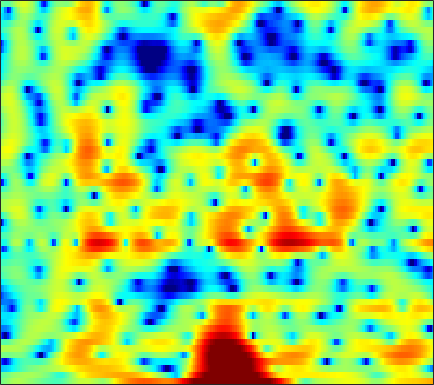

The file beside this chart, header and first rows:
-0.72486, -0.29976, 0.24454, 0.73039, 1.0395, 1.3813, 1.5995, 1.6836, 1.7268, 1.6685, 1.5239, 1.3556, 1.0741, 0.76075, 0.51537, 0.19872, -0.10142, -0.33547, -0.61667, -0.89323, -1.181, -1.4036, -1.6903, -1.9537
-1.35, -1.049, -0.6532, -0.2738, -0.005875, 0.3269, 0.6256, 0.824, 1.052, 1.234, 1.361, 1.426, 1.474, 1.472, 1.439, 1.353, 1.217, 1.079, 0.8355, 0.5196, 0.124, -0.2277, -0.7698, -1.393
-7.183, -7.147, -6.91, -6.44, -5.954, -5.193, -4.386, -3.789, -3.039, -2.367, -1.789, -1.412, -0.9783, -0.6109, -0.379, -0.1154, 0.1216, 0.2849, 0.4911, 0.6929, 0.9022, 1.066, 1.297, 1.545
-11.64, -14.41, -16.34, -13.27, -10.53, -7.709, -5.69, -4.558, -3.43, -2.663, -2.178, -1.97, -1.852, -1.903, -2.019, -2.229, -2.417, -2.481, -2.395, -2.05, -1.449, -0.86, 0.04008, 0.9932
0.04619, -0.1912, -0.3796, -0.4253, -0.3688, -0.2075, -0.02968, 0.07483, 0.1071, -0.03108, -0.3781, -0.7961, -1.604, -2.773, -3.954, -6.081, -9.216, -12.83, -23.64, -19.8, -11.44, -8.097, -4.961, -2.591
1.989, 1.886, 1.808, 1.767, 1.753, 1.749, 1.73, 1.701, 1.604, 1.405, 1.072, 0.7192, 0.08815, -0.7543, -1.521, -2.655, -3.883, -4.809, -5.988, -6.956, -7.742, -8.204, -8.471, -7.895
-1.406, -1.587, -1.569, -1.278, -0.9097, -0.2923, 0.3516, 0.8038, 1.321, 1.713, 1.96, 2.036, 1.986, 1.763, 1.489, 0.9822, 0.3127, -0.2953, -1.254, -2.405, -3.821, -5.045, -6.722, -7.577
-12.79, -16.6, -20.68, -14.57, -10.73, -7.141, -4.58, -3.101, -1.556, -0.3797, 0.5, 0.9997, 1.49, 1.813, 1.949, 2, 1.925, 1.798, 1.563, 1.27, 0.9645, 0.7538, 0.5299, 0.4238
-9.998, -10.19, -9.955, -8.985, -7.917, -6.318, -4.754, -3.663, -2.356, -1.232, -0.2893, 0.2996, 0.9511, 1.464, 1.764, 2.06, 2.252, 2.34, 2.381, 2.344, 2.252, 2.149, 1.969, 1.733
-6.837, -6.58, -6.212, -5.725, -5.258, -4.492, -3.669, -3.033, -2.184, -1.365, -0.5956, -0.06553, 0.5569, 1.068, 1.377, 1.715, 1.984, 2.13, 2.274, 2.359, 2.39, 2.362, 2.252, 2.033
-5.789, -5.894, -6.014, -6.051, -5.948, -5.56, -4.865, -4.181, -3.148, -2.119, -1.194, -0.5977, 0.04942, 0.496, 0.7169, 0.9016, 1.003, 1.069, 1.208, 1.446, 1.765, 2.012, 2.328, 2.544
-6.837, -7.507, -8.771, -10.83, -13.11, -15.54, -12.77, -9.514, -6.039, -3.515, -1.765, -0.8646, -0.1556, 0.0422, -0.1442, -0.881, -2.215, -3.52, -4.953, -4.493, -2.291, -0.51, 1.488, 2.951
-10.62, -10.21, -10.09, -10.32, -10.57, -10.5, -9.248, -7.728, -5.582, -3.746, -2.318, -1.544, -0.9399, -0.8163, -1.055, -1.87, -3.258, -4.6, -6.171, -5.724, -3.38, -1.475, 0.7109, 2.367
-12.63, -11.05, -9.515, -8.243, -7.384, -6.337, -5.381, -4.646, -3.682, -2.806, -2.081, -1.633, -1.183, -0.9097, -0.8181, -0.7818, -0.7693, -0.7398, -0.5957, -0.2422, 0.3106, 0.819, 1.55, 2.239
-9.256, -8.211, -6.908, -5.776, -5.027, -4.122, -3.33, -2.807, -2.208, -1.694, -1.286, -1.055, -0.8171, -0.6454, -0.5442, -0.4109, -0.2611, -0.1177, 0.1482, 0.4753, 0.883, 1.234, 1.7, 2.132
-5.489, -4.736, -3.801, -2.955, -2.414, -1.808, -1.301, -1.002, -0.7257, -0.5807, -0.5489, -0.6025, -0.7724, -1.025, -1.231, -1.488, -1.653, -1.64, -1.392, -0.8983, -0.2269, 0.3292, 1.068, 1.751
-2.556, -1.998, -1.357, -0.819, -0.4647, -0.09246, 0.1462, 0.2329, 0.2374, 0.05868, -0.3105, -0.7205, -1.492, -2.567, -3.604, -5.326, -7.227, -8.324, -8.185, -6.189, -3.812, -2.22, -0.4433, 0.9736
-1.667, -1.305, -0.8735, -0.54, -0.3159, -0.08883, 0.02917, 0.0256, -0.0747, -0.3371, -0.8078, -1.309, -2.211, -3.459, -4.7, -6.85, -9.744, -12.03, -11.96, -8.513, -5.256, -3.295, -1.196, 0.4377
-2.647, -2.464, -2.17, -1.825, -1.601, -1.345, -1.155, -1.065, -1.095, -1.232, -1.495, -1.778, -2.233, -2.743, -3.133, -3.622, -3.939, -3.953, -3.676, -3.007, -2.071, -1.302, -0.2392, 0.7521
-4.866, -4.88, -4.594, -3.914, -3.339, -2.626, -2.062, -1.771, -1.634, -1.73, -1.952, -2.18, -2.464, -2.62, -2.6, -2.424, -2.058, -1.697, -1.216, -0.7198, -0.2087, 0.181, 0.6892, 1.178
-10.4, -13.43, -11.61, -7.061, -4.585, -2.317, -0.9867, -0.5251, -0.3832, -0.8889, -2.01, -3.174, -4.873, -5.62, -4.975, -3.137, -1.335, -0.3206, 0.6991, 1.281, 1.44, 1.364, 1.021, 0.6899
-3.84, -4.397, -3.964, -2.195, -0.882, 0.6232, 1.602, 1.915, 1.861, 1.134, -0.4709, -2.314, -5.774, -8.249, -6.291, -2.546, 0.1201, 1.339, 2.306, 2.565, 2.095, 1.138, -1.145, -5.581
-2.434, -2.301, -1.893, -1.349, -0.7772, -0.07796, 0.4651, 0.7752, 0.8911, 0.7669, 0.4293, 0.0909, -0.2829, -0.4377, -0.3445, 0.02949, 0.4362, 0.7401, 0.9637, 0.8774, 0.5029, 0.01332, -0.8227, -1.761
-5.943, -5.471, -4.309, -3.046, -2.144, -1.104, -0.2907, 0.1685, 0.5825, 0.7867, 0.8569, 0.8177, 0.6984, 0.5687, 0.4743, 0.3587, 0.2644, 0.2303, 0.1753, 0.1153, 0.03299, -0.01578, -0.1155, -0.09023
-19.48, -11.58, -6.72, -3.653, -2.059, -0.5207, 0.5789, 1.13, 1.627, 1.85, 1.845, 1.711, 1.374, 0.903, 0.4913, -0.0882, -0.5565, -0.8551, -1.059, -0.9874, -0.7571, -0.5276, -0.2221, 0.1019
-3.293, -2.643, -1.287, 0.08282, 0.9926, 1.986, 2.705, 3.069, 3.32, 3.294, 2.972, 2.551, 1.714, 0.5258, -0.6088, -2.451, -4.515, -5.863, -6.343, -5.203, -3.561, -2.474, -1.328, -0.661
1.403, 1.631, 2.057, 2.536, 2.868, 3.282, 3.547, 3.662, 3.627, 3.375, 2.878, 2.308, 1.257, -0.2163, -1.688, -4.35, -8.211, -11.99, -13.54, -9.008, -5.69, -4.016, -2.601, -1.917
1.413, 1.636, 1.906, 2.191, 2.397, 2.604, 2.739, 2.747, 2.65, 2.405, 2.012, 1.598, 0.9008, 0.04098, -0.6892, -1.705, -2.625, -3.132, -3.372, -3.163, -2.712, -2.334, -1.984, -1.829
-0.1273, 0.08815, 0.4208, 0.7689, 1.052, 1.332, 1.548, 1.611, 1.609, 1.459, 1.204, 0.9595, 0.5824, 0.2, -0.06034, -0.3445, -0.5748, -0.6382, -0.6372, -0.5779, -0.4552, -0.4008, -0.4028, -0.4966
-3.004, -2.823, -2.091, -1.151, -0.4828, 0.2676, 0.7484, 0.9454, 0.9698, 0.7725, 0.3857, 0.06429, -0.3486, -0.6107, -0.6585, -0.498, -0.1414, 0.1969, 0.6514, 1.074, 1.401, 1.546, 1.598, 1.418
-15.24, -13.33, -6.893, -3.09, -1.367, 0.1555, 0.9051, 1.096, 0.8548, 0.1592, -1.004, -2.178, -3.918, -5.232, -5.223, -3.813, -1.794, -0.4228, 1.093, 2.288, 3.089, 3.503, 3.772, 3.701
-4.318, -4.216, -2.971, -1.567, -0.6712, 0.08559, 0.3634, 0.1985, -0.425, -1.638, -3.463, -5.43, -9.243, -14.79, -14.96, -9.169, -4.93, -2.735, -0.4616, 1.159, 2.344, 2.981, 3.529, 3.792
-0.1461, -0.1247, -0.01541, 0.07104, 0.1063, -0.08524, -0.5048, -1.049, -1.963, -3.229, -4.6, -5.631, -6.74, -7.253, -7.128, -6.292, -4.848, -3.775, -2.226, -0.968, 0.1662, 0.8697, 1.599, 2.147
1.694, 1.845, 1.871, 1.747, 1.503, 0.9376, 0.0649, -0.7982, -2.353, -4.242, -6.434, -8.121, -9.776, -9.889, -9.052, -7.457, -5.901, -4.784, -3.484, -2.348, -1.356, -0.6736, 0.1328, 0.8197
3.181, 3.535, 3.791, 3.765, 3.521, 2.957, 1.974, 0.9862, -0.8308, -3.285, -6.873, -10.71, -18.56, -16.19, -11.74, -8.298, -6.392, -5.422, -4.646, -3.963, -3.371, -2.831, -1.928, -1.006
3.331, 3.954, 4.519, 4.748, 4.731, 4.416, 3.795, 3.1, 1.94, 0.4762, -1.159, -2.355, -3.689, -4.487, -4.746, -4.996, -5.397, -6.035, -7.367, -9.357, -10.83, -10.3, -7.657, -5.034
1.909, 2.722, 3.505, 4.004, 4.205, 4.203, 3.973, 3.626, 2.983, 2.173, 1.245, 0.5033, -0.5046, -1.511, -2.302, -3.457, -4.82, -6.123, -8.279, -11.29, -14.05, -13.53, -10.03, -6.822
0.2453, 1.101, 2.044, 2.729, 3.061, 3.304, 3.286, 3.142, 2.752, 2.176, 1.443, 0.8024, -0.1396, -1.17, -1.989, -3.093, -4.241, -4.997, -5.963, -6.567, -6.716, -6.459, -5.663, -4.54
-1.137, -0.1058, 1.047, 1.909, 2.365, 2.75, 2.856, 2.776, 2.464, 1.926, 1.185, 0.4993, -0.5691, -1.792, -2.769, -4.118, -5.394, -6.203, -6.909, -7.028, -6.549, -5.864, -4.75, -3.533
-1.963, -0.6083, 0.7847, 1.799, 2.332, 2.76, 2.898, 2.81, 2.452, 1.836, 0.965, 0.1401, -1.189, -2.812, -4.246, -6.547, -9.315, -11.82, -14.6, -13.96, -10.78, -8.404, -5.786, -3.659
-1.282, -0.05229, 1.216, 2.127, 2.591, 2.908, 2.946, 2.772, 2.302, 1.57, 0.5551, -0.3642, -1.825, -3.566, -5.09, -7.443, -10.25, -12.61, -15.39, -14.51, -11.08, -8.583, -5.725, -3.434
0.4344, 1.231, 2.118, 2.719, 2.99, 3.103, 2.911, 2.591, 1.937, 1.011, -0.1318, -1.132, -2.65, -4.329, -5.648, -7.436, -8.975, -9.827, -10.04, -9.319, -7.785, -6.371, -4.384, -2.522
1.718, 2.358, 3, 3.387, 3.486, 3.372, 2.933, 2.41, 1.435, 0.1878, -1.265, -2.481, -4.183, -6.004, -7.527, -9.912, -13.08, -15.95, -16.9, -12.59, -8.458, -6.06, -3.481, -1.45
1.724, 2.426, 3.089, 3.45, 3.492, 3.214, 2.559, 1.778, 0.3147, -1.595, -3.981, -5.896, -8.105, -9.362, -9.808, -10.38, -11.49, -12.31, -11.78, -8.97, -5.757, -3.683, -1.438, 0.254
0.1969, 1.084, 1.97, 2.473, 2.604, 2.403, 1.754, 0.9202, -0.701, -3.138, -6.777, -10.99, -22.28, -17.16, -12.01, -8.593, -6.57, -5.452, -4.081, -2.68, -1.26, -0.2338, 0.9627, 1.905
-2.32, -1.214, -0.08313, 0.6744, 1.006, 1.145, 0.9014, 0.4823, -0.389, -1.596, -3.025, -4.063, -5.037, -5.181, -4.76, -3.857, -2.837, -2.101, -1.163, -0.2698, 0.5513, 1.12, 1.772, 2.257
-4.469, -3.272, -1.972, -0.976, -0.4342, 0.04971, 0.2731, 0.2885, 0.1166, -0.195, -0.5811, -0.8574, -1.153, -1.294, -1.287, -1.137, -0.878, -0.6168, -0.2259, 0.1983, 0.6399, 0.9583, 1.35, 1.663
-5.377, -4.219, -2.872, -1.76, -1.071, -0.352, 0.1702, 0.4298, 0.627, 0.6723, 0.6035, 0.487, 0.284, 0.0511, -0.1335, -0.3646, -0.5568, -0.6507, -0.6868, -0.5923, -0.3467, -0.08674, 0.3262, 0.7594
-5.442, -4.383, -3.06, -1.869, -1.067, -0.1594, 0.5634, 0.9688, 1.346, 1.524, 1.519, 1.391, 1.076, 0.5916, 0.1195, -0.6437, -1.522, -2.208, -3.002, -3.41, -3.198, -2.638, -1.614, -0.5182
-6.461, -5.355, -3.809, -2.289, -1.243, -0.03804, 0.9196, 1.473, 1.992, 2.246, 2.245, 2.08, 1.623, 0.874, 0.1012, -1.293, -3.218, -5.191, -8.94, -13.98, -12.65, -8.599, -4.644, -1.967
-11.91, -9.497, -6.374, -3.82, -2.27, -0.6082, 0.6393, 1.339, 1.962, 2.28, 2.295, 2.123, 1.639, 0.8749, 0.108, -1.176, -2.809, -4.263, -6.375, -7.969, -7.5, -5.886, -3.461, -1.366
-14.22, -10.62, -6.883, -4.11, -2.495, -0.7948, 0.4506, 1.123, 1.715, 1.982, 1.943, 1.716, 1.193, 0.4497, -0.2145, -1.154, -2.049, -2.605, -3.044, -3.035, -2.557, -1.942, -0.9159, 0.1567
-5.919, -4.98, -3.506, -2.03, -1.02, 0.1341, 1.036, 1.53, 1.944, 2.039, 1.817, 1.428, 0.6209, -0.5155, -1.543, -3.052, -4.361, -4.884, -4.714, -3.696, -2.331, -1.315, -0.05327, 1.017
-3.322, -2.701, -1.837, -0.9643, -0.3095, 0.4841, 1.169, 1.572, 1.892, 1.926, 1.614, 1.13, 0.05633, -1.605, -3.383, -6.858, -13.12, -23.94, -13.77, -7.35, -3.804, -1.954, -0.1053, 1.25
-4.101, -3.723, -3.278, -2.727, -2.192, -1.339, -0.4472, 0.157, 0.7708, 1.105, 1.08, 0.804, 0.07829, -1.068, -2.187, -3.932, -5.57, -6.247, -5.924, -4.564, -2.917, -1.718, -0.2855, 0.9216
-5.676, -6.347, -7.566, -8.282, -7.662, -5.463, -3.108, -1.641, -0.1604, 0.7751, 1.228, 1.27, 1.004, 0.4109, -0.1883, -1.111, -2.021, -2.573, -3.018, -3.049, -2.612, -1.99, -0.9472, 0.179
-4.423, -5.956, -9.415, -14.57, -13, -6.953, -2.994, -0.97, 0.8737, 2.006, 2.594, 2.734, 2.552, 1.997, 1.34, 0.1785, -1.345, -2.743, -4.837, -6.691, -6.961, -5.799, -3.553, -1.454
-0.7168, -1.05, -1.46, -1.53, -1.214, -0.3019, 0.8467, 1.665, 2.566, 3.164, 3.429, 3.417, 3.089, 2.41, 1.654, 0.2667, -1.656, -3.591, -7.174, -12.64, -14.65, -10.37, -6.032, -3.281
